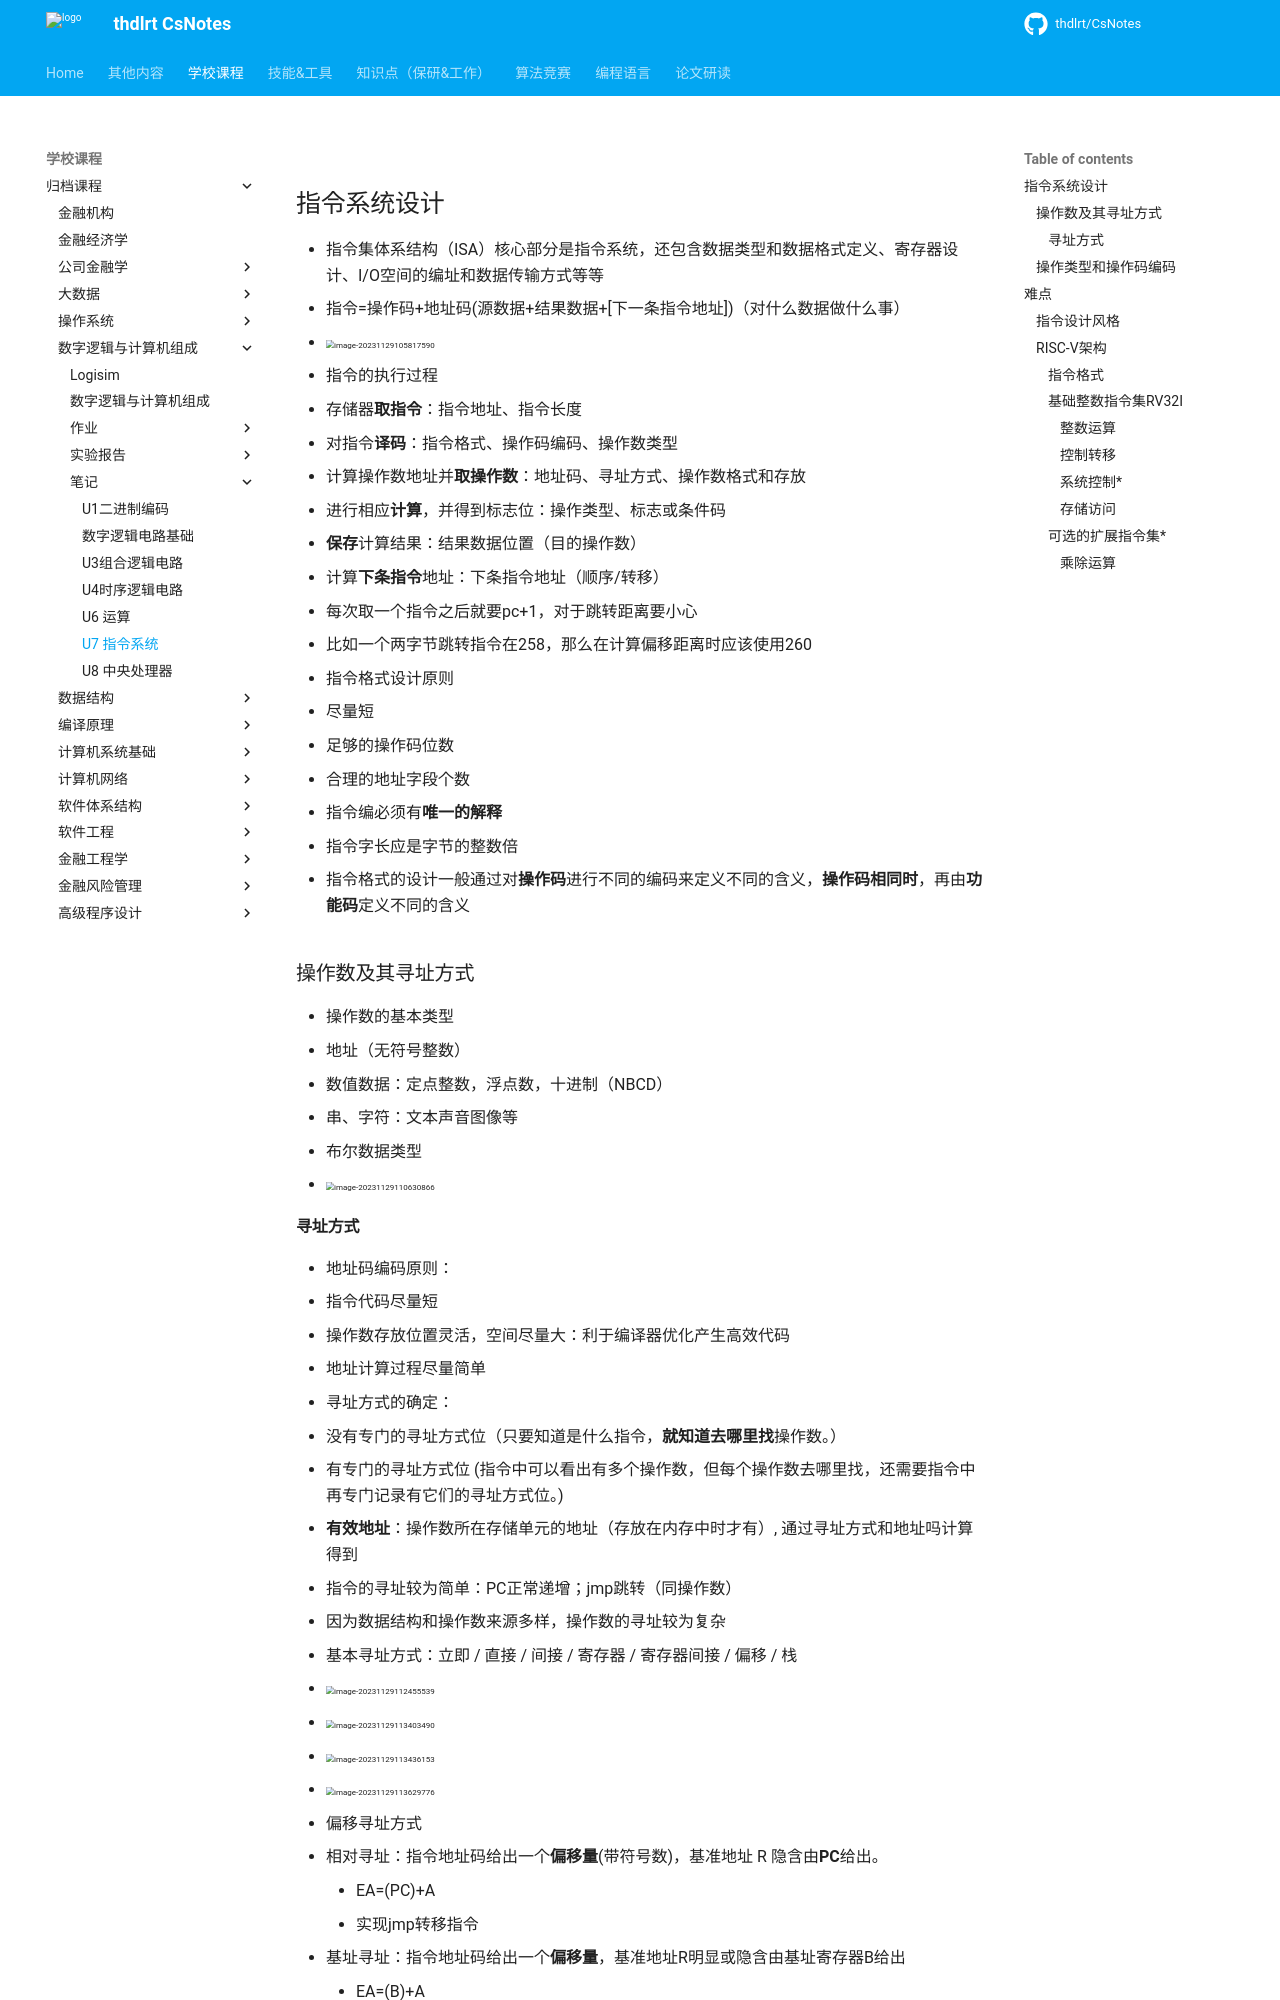

repository: thdlrt/CsNotes · page: 学校课程/归档课程/数字逻辑与计算机组成/笔记/U7 指令系统/index.html · generator: mkdocs

## 指令系统设计

- 指令集体系结构（ISA）核心部分是指令系统，还包含数据类型和数据格式定义、寄存器设计、I/O空间的编址和数据传输方式等等
- 指令=操作码+地址码(源数据+结果数据+\[下一条指令地址])（对什么数据做什么事）
  - <img src="https://thdlrt.oss-cn-beijing.aliyuncs.com/image-20231129105817590.png" alt="image-20231129105817590" style="zoom:50%;" />

- 指令的执行过程
  - 存储器**取指令**：指令地址、指令长度
  - 对指令**译码**：指令格式、操作码编码、操作数类型
  - 计算操作数地址并**取操作数**：地址码、寻址方式、操作数格式和存放
  - 进行相应**计算**，并得到标志位：操作类型、标志或条件码
  - **保存**计算结果：结果数据位置（目的操作数）
  - 计算**下条指令**地址：下条指令地址（顺序/转移）

- 每次取一个指令之后就要pc+1，对于跳转距离要小心
  - 比如一个两字节跳转指令在258，那么在计算偏移距离时应该使用260

- 指令格式设计原则
  - 尽量短
  - 足够的操作码位数
  - 合理的地址字段个数
  - 指令编必须有**唯一的解释**
  - 指令字长应是字节的整数倍

-  指令格式的设计一般通过对**操作码**进行不同的编码来定义不同的含义，**操作码相同时**，再由**功能码**定义不同的含义 

### 操作数及其寻址方式

- 操作数的基本类型
  - 地址（无符号整数）
  - 数值数据：定点整数，浮点数，十进制（NBCD）
  - 串、字符：文本声音图像等
  - 布尔数据类型
- <img src="https://thdlrt.oss-cn-beijing.aliyuncs.com/image-20231129110630866.png" alt="image-20231129110630866" style="zoom:50%;" />

#### 寻址方式

- 地址码编码原则：
  - 指令代码尽量短
  - 操作数存放位置灵活，空间尽量大：利于编译器优化产生高效代码
  - 地址计算过程尽量简单
- 寻址方式的确定：
  - 没有专门的寻址方式位（只要知道是什么指令，**就知道去哪里找**操作数。）
  - 有专门的寻址方式位 (指令中可以看出有多个操作数，但每个操作数去哪里找，还需要指令中再专门记录有它们的寻址方式位。)
- **有效地址**：操作数所在存储单元的地址（存放在内存中时才有）, 通过寻址方式和地址吗计算得到

- 指令的寻址较为简单：PC正常递增；jmp跳转（同操作数）
- 因为数据结构和操作数来源多样，操作数的寻址较为复杂
- 基本寻址方式：立即 / 直接 / 间接 / 寄存器 / 寄存器间接 / 偏移 / 栈
  - <img src="https://thdlrt.oss-cn-beijing.aliyuncs.com/image-20231129112455539.png" alt="image-20231129112455539" style="zoom:50%;" />
  - <img src="https://thdlrt.oss-cn-beijing.aliyuncs.com/image-20231129113403490.png" alt="image-20231129113403490" style="zoom: 50%;" />
  - <img src="https://thdlrt.oss-cn-beijing.aliyuncs.com/image-20231129113436153.png" alt="image-20231129113436153" style="zoom: 50%;" />
  - <img src="https://thdlrt.oss-cn-beijing.aliyuncs.com/image-20231129113629776.png" alt="image-20231129113629776" style="zoom:50%;" />

- 偏移寻址方式
  - 相对寻址：指令地址码给出一个**偏移量**(带符号数)，基准地址 R 隐含由**PC**给出。
    - EA=(PC)+A
    - 实现jmp转移指令
  - 基址寻址：指令地址码给出一个**偏移量**，基准地址R明显或隐含由基址寄存器B给出
    - EA=(B)+A
    - 实现多道程序重定位 或 过程调用中参数的访问
  - 变址寻址：指令地址码给出一个**基准地址**，而偏移量(无符号数)R明显或隐含由变址寄存器 
    - EA=(I)+A
    - 可为循环重复操作提供一种高效机制，如实现对**线性表**的方便操作（指令中的地址码A给定数组首址，变址器I每次自动加/减数组元素的长度x。）
    - `EA=( I )+A I=( I ) ± x`
    - <img src="https://thdlrt.oss-cn-beijing.aliyuncs.com/image-20231129114613565.png" alt="image-20231129114613565" style="zoom:33%;" />
